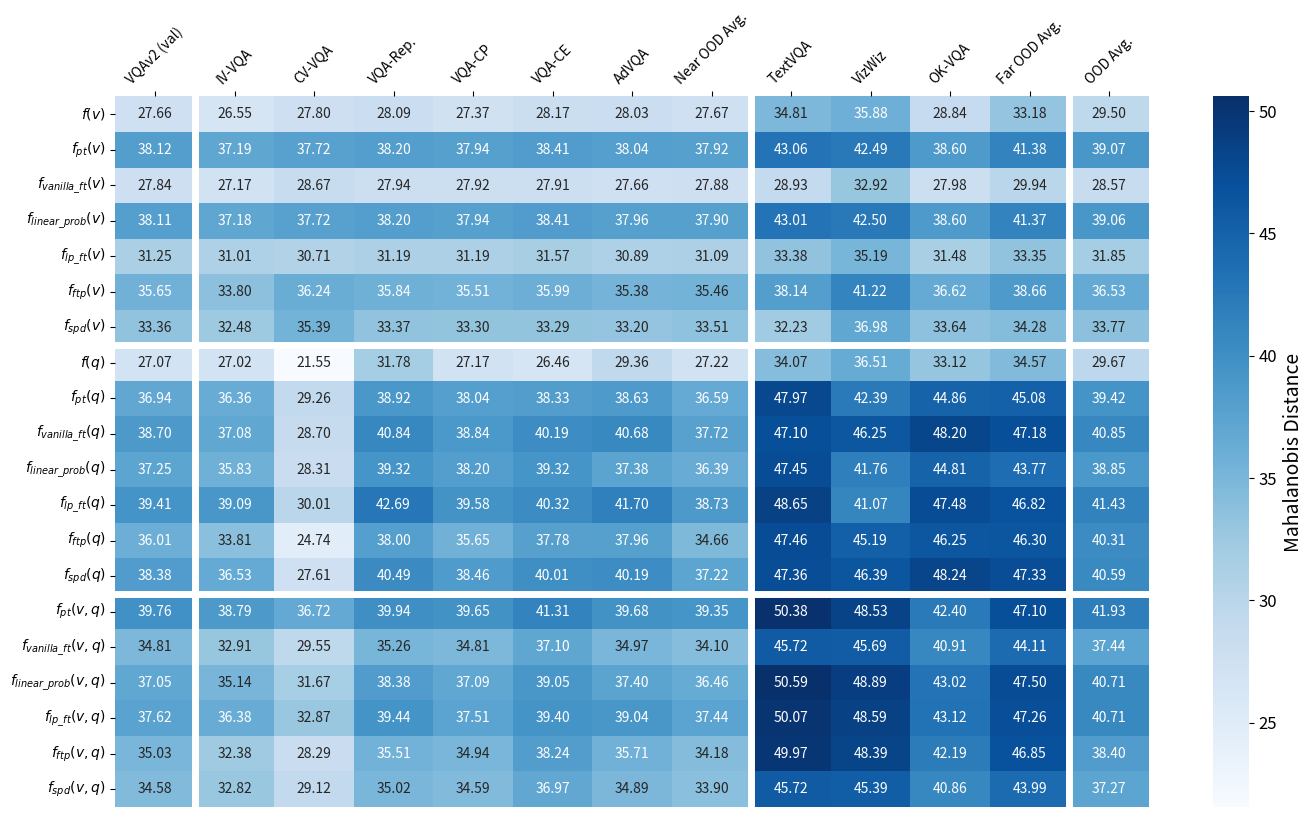

Here is the Python script that generated this plot:
import pandas as pd
import seaborn as sns
import matplotlib.pyplot as plt

# Reconstructing the data from the latest image to ensure completeness and accuracy.
# This is based on a careful manual check to match the exact rows and columns.

data_complete_23_rows = [
    
    # [26.21, 26.02, 27.21, 26.45, 26.06, 26.54, 26.15, 26.40, 29.67, 32.76, 26.83, 29.75, 27.52],
    # [25.53, 24.64, 25.91, 25.79, 25.40, 26.03, 25.56, 25.56, 31.97, 35.31, 26.19, 31.16, 27.42],
    # [26.21, 25.39, 26.46, 26.43, 26.06, 26.59, 26.15, 26.18, 31.36, 33.25, 26.73, 30.45, 27.61],
    # [26.21, 26.02, 27.21, 26.45, 26.06, 26.54, 26.15, 26.40, 29.67, 32.76, 26.83, 29.75, 27.52],
    # [26.40, 25.55, 26.56, 26.53, 26.19, 26.72, 26.23, 26.30, 31.05, 32.90, 26.83, 30.26, 27.62],
    # [25.25, 24.47, 25.50, 25.52, 25.13, 25.76, 25.24, 25.27, 31.64, 34.34, 25.91, 30.63, 27.06],
    # [26.06, 25.25, 26.27, 26.28, 25.95, 26.44, 26.01, 26.03, 30.95, 32.69, 26.58, 30.07, 27.38],

    [27.66, 26.55, 27.80, 28.09, 27.37, 28.17, 28.03, 27.67, 34.81, 35.88, 28.84, 33.18, 29.50],
    [38.12, 37.19, 37.72, 38.20, 37.94, 38.41, 38.04, 37.92, 43.06, 42.49, 38.60, 41.38, 39.07],
    # [35.80, 35.02, 35.32, 36.29, 35.62, 37.31, 36.12, 35.95, 48.49, 51.86, 37.23, 45.86, 39.25],
    [27.84, 27.17, 28.67, 27.94, 27.92, 27.91, 27.66, 27.88, 28.93, 32.92, 27.98, 29.94, 28.57],
    [38.11, 37.18, 37.72, 38.20, 37.94, 38.41, 37.96, 37.90, 43.01, 42.50, 38.60, 41.37, 39.06],
    [31.25, 31.01, 30.71, 31.19, 31.19, 31.57, 30.89, 31.09, 33.38, 35.19, 31.48, 33.35, 31.85],
    [35.65, 33.80, 36.24, 35.84, 35.51, 35.99, 35.38, 35.46, 38.14, 41.22, 36.62, 38.66, 36.53],
    [33.36, 32.48, 35.39, 33.37, 33.30, 33.29, 33.20, 33.51, 32.23, 36.98, 33.64, 34.28, 33.77],

    [27.07, 27.02, 21.55, 31.78, 27.17, 26.46, 29.36, 27.22, 34.07, 36.51, 33.12, 34.57, 29.67],
    [36.94, 36.36, 29.26, 38.92, 38.04, 38.33, 38.63, 36.59, 47.97, 42.39, 44.86, 45.08, 39.42],
    # [37.44, 35.42, 25.39, 40.16, 36.53, 38.88, 41.14, 36.25, 52.94, 50.95, 48.75, 50.88, 41.13],
    [38.70, 37.08, 28.70, 40.84, 38.84, 40.19, 40.68, 37.72, 47.10, 46.25, 48.20, 47.18, 40.85],
    [37.25, 35.83, 28.31, 39.32, 38.20, 39.32, 37.38, 36.39, 47.45, 41.76, 44.81, 43.77, 38.85],
    [39.41, 39.09, 30.01, 42.69, 39.58, 40.32, 41.70, 38.73, 48.65, 41.07, 47.48, 46.82, 41.43],
    [36.01, 33.81, 24.74, 38.00, 35.65, 37.78, 37.96, 34.66, 47.46, 45.19, 46.25, 46.30, 40.31],
    [38.38, 36.53, 27.61, 40.49, 38.46, 40.01, 40.19, 37.22, 47.36, 46.39, 48.24, 47.33, 40.59],

    [39.76, 38.79, 36.72, 39.94, 39.65, 41.31, 39.68, 39.35, 50.38, 48.53, 42.40, 47.10, 41.93],
    # [33.96, 32.02, 28.80, 34.88, 33.73, 37.17, 36.79, 33.90, 52.89, 49.07, 40.72, 47.56, 38.48],
    [34.81, 32.91, 29.55, 35.26, 34.81, 37.10, 34.97, 34.10, 45.72, 45.69, 40.91, 44.11, 37.44],
    [37.05, 35.14, 31.67, 38.38, 37.09, 39.05, 37.40, 36.46, 50.59, 48.89, 43.02, 47.50, 40.71],
    [37.62, 36.38, 32.87, 39.44, 37.51, 39.40, 39.04, 37.44, 50.07, 48.59, 43.12, 47.26, 40.71],
    [35.03, 32.38, 28.29, 35.51, 34.94, 38.24, 35.71, 34.18, 49.97, 48.39, 42.19, 46.85, 38.40],
    [34.58, 32.82, 29.12, 35.02, 34.59, 36.97, 34.89, 33.90, 45.72, 45.39, 40.86, 43.99, 37.27],
]

# Convert the data to a DataFrame
df_complete_23_rows = pd.DataFrame(data_complete_23_rows)

# Adding the row labels as specified in the table for clarity
# row_labels = [
#     r"$f(v)$", r"$f_{pt}(v)$", r"$f_{fft}(v)$", r"$f_{vanilla\_ft}(v)$", r"$f_{linear\_prob}(v)$", r"$f_{lp\_ft}(v)$", r"$f_{tp}(v)$", r"$f_{spd}(v)$",
#     r"$f(q)$", r"$f_{pt}(q)$", r"$f_{fft}(q)$", r"$f_{vanilla\_ft}(q)$", r"$f_{linear\_prob}(q)$", r"$f_{lp\_ft}(q)$", r"$f_{tp}(q)$", r"$f_{spd}(q)$",
#     r"$f_{pt}(v, q)$", r"$f_{fft}(v, q)$", r"$f_{vanilla\_ft}(v, q)$", r"$f_{linear\_prob}(v, q)$", r"$f_{lp\_ft}(v, q)$", 
#     r"$f_{ftp}(v, q)$", r"$f_{spd}(v, q)$"
# ]
row_labels = [
    r"$f(v)$", r"$f_{pt}(v)$", r"$f_{vanilla\_ft}(v)$", r"$f_{linear\_prob}(v)$", r"$f_{lp\_ft}(v)$", r"$f_{ftp}(v)$", r"$f_{spd}(v)$",
    r"$f(q)$", r"$f_{pt}(q)$", r"$f_{vanilla\_ft}(q)$", r"$f_{linear\_prob}(q)$", r"$f_{lp\_ft}(q)$", r"$f_{ftp}(q)$", r"$f_{spd}(q)$",
    r"$f_{pt}(v, q)$", r"$f_{vanilla\_ft}(v, q)$", r"$f_{linear\_prob}(v, q)$", r"$f_{lp\_ft}(v, q)$", r"$f_{ftp}(v, q)$", r"$f_{spd}(v, q)$"
]


dataset_names = [
    "VQAv2 (val)", "IV-VQA", "CV-VQA", "VQA-Rep.", "VQA-CP", "VQA-CE", 
    "AdVQA", "Near OOD Avg.", "TextVQA", "VizWiz", "OK-VQA", "Far OOD Avg.", "OOD Avg."
]

# Create DataFrame with the specified row and column labels
df_complete = pd.DataFrame(data_complete_23_rows, index=row_labels, columns=dataset_names)

# Moving x-axis labels to the top
plt.figure(figsize=(14, 8))
sns.heatmap(df_complete, annot=True, cmap="Blues", cbar_kws={'label': 'Mahalanobis Distance'}, fmt=".2f", annot_kws={"size": 10})

# Adding a horizontal line between specified rows (row index 9 and 10)
# plt.axhline(y=2, color='white', linewidth=4)  # Adjust `y` to specify the row index for the line
plt.axhline(y=7, color='white', linewidth=5)  # Adjust `y` to specify the row index for the line
plt.axhline(y=14, color='white', linewidth=5)  # Adjust `y` to specify the row index for the line

# Adding a vertical line between specified columns (column index 7 and 8)
plt.axvline(x=1, color='white', linewidth=5)  # Adjust `x` to specify the column index for the line
plt.axvline(x=8, color='white', linewidth=5)  # Adjust `x` to specify the column index for the line
plt.axvline(x=12, color='white', linewidth=5)  # Adjust `x` to specify the column index for the line

# Move x-axis labels to the top and apply a 90-degree rotation
plt.gca().xaxis.tick_top()
plt.xticks(rotation=45, ha='center', fontsize=10)  # Ensure 90-degree rotation with centered alignment
plt.yticks(fontsize=10)
# plt.title("Final Complete OOD Distance Heatmap with Custom Row and Column Labels (Lighter is ID, Darker is OOD)")

# Increase the font size of the color bar legend
cbar = plt.gca().collections[0].colorbar
cbar.ax.tick_params(labelsize=12)
cbar.set_label('Mahalanobis Distance', fontsize=14)

# # Plotting the heatmap with dataset names on top
# plt.figure(figsize=(14, 10))
# sns.heatmap(df_complete, annot=True, cmap="Blues", cbar_kws={'label': 'OOD Distance'}, fmt=".2f")
# plt.xticks(rotation=90, ha='left')
# plt.title("Final Complete OOD Distance Heatmap with Custom Row and Column Labels (Lighter is ID, Darker is OOD)")
plt.tight_layout(pad=0.1)
plt.savefig("ood_distance_heatmap.png", dpi=500, bbox_inches="tight")
